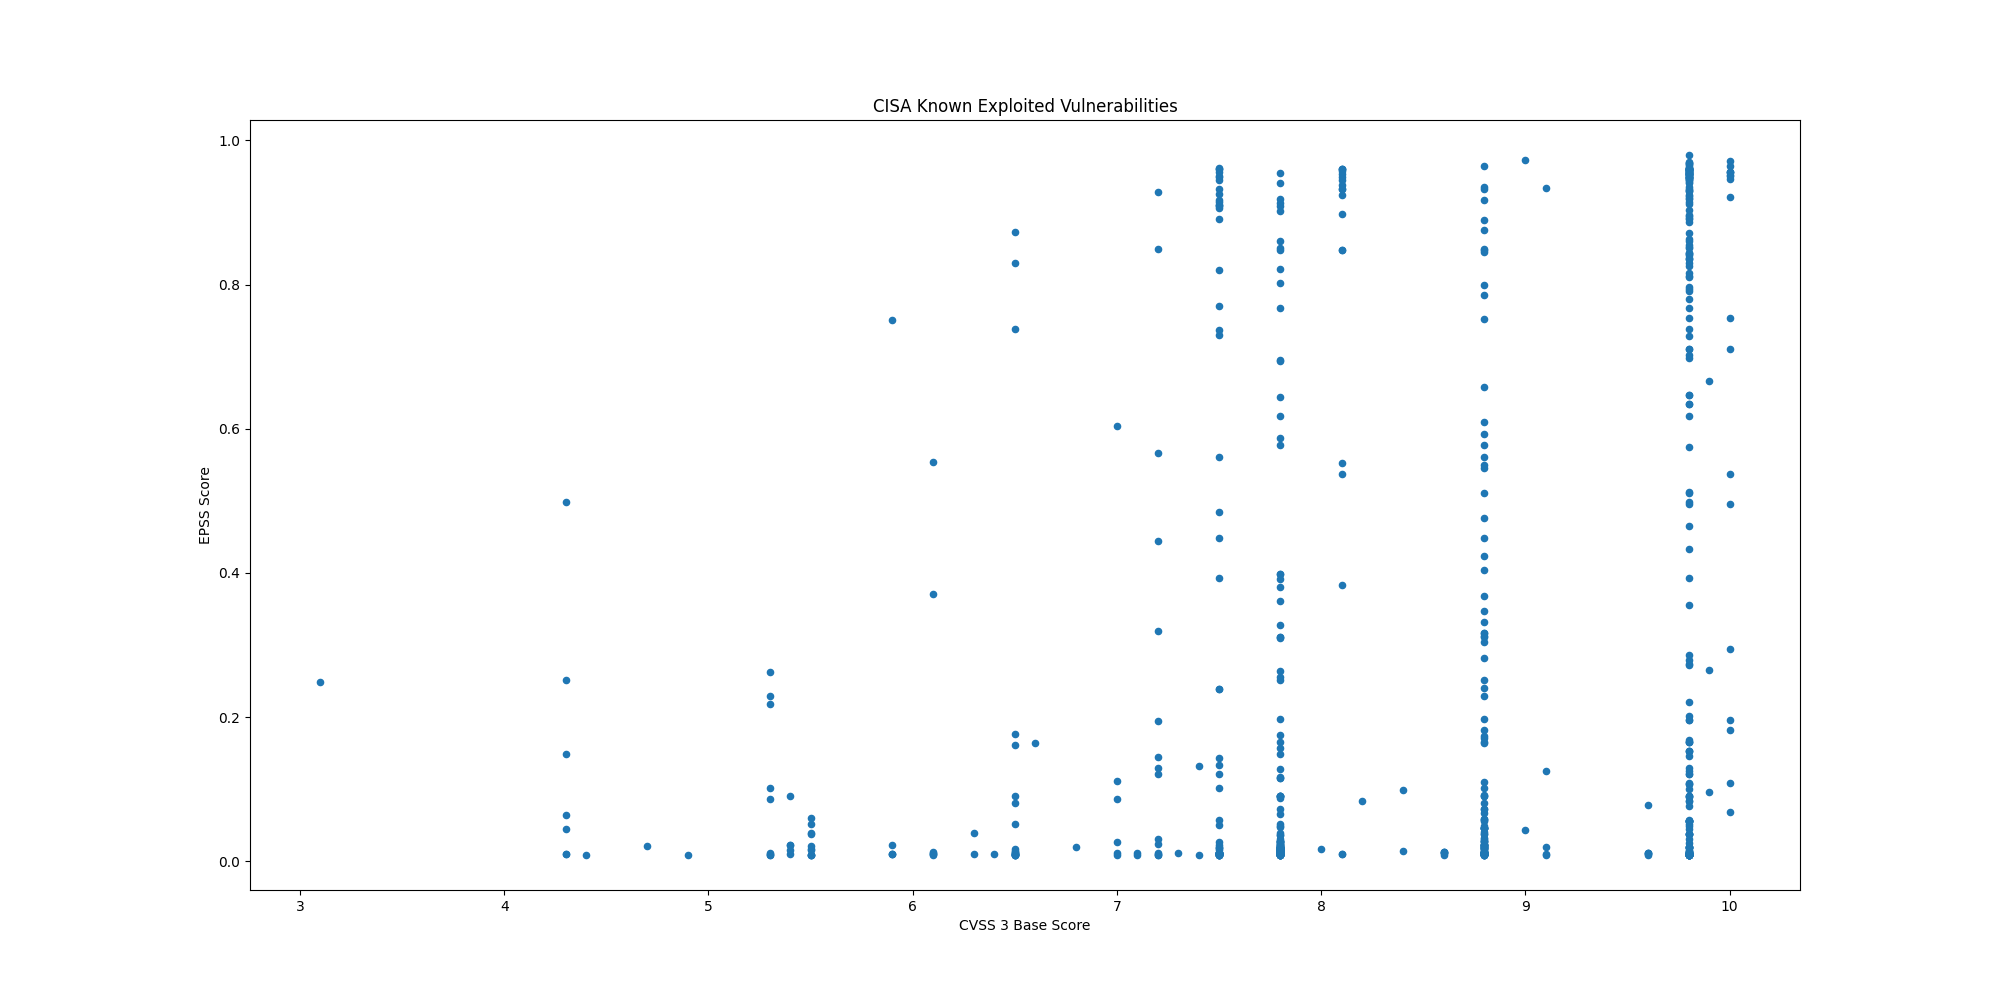

The table this chart was drawn from, first rows:
CVE, CVSS3, EPSS, Description
CVE-2021-27104, 9.8, 0.0144, Accellion FTA 9_12_370 and earlier is af…
CVE-2021-27102, 7.8, 0.01005, Accellion FTA 9_12_411 and earlier is af…
CVE-2021-27101, 9.8, 0.00885, Accellion FTA 9_12_370 and earlier is af…
CVE-2021-27103, 9.8, 0.00885, Accellion FTA 9_12_411 and earlier is af…
CVE-2021-21017, 8.8, 0.3133, Acrobat Reader DC versions versions 2020…
CVE-2021-28550, 8.8, 0.01282, Acrobat Reader DC versions versions 2021…
CVE-2018-4939, 9.8, 0.04874, Adobe ColdFusion Update 5 and earlier ve…
CVE-2018-15961, 9.8, 0.96, Adobe ColdFusion versions July 12 releas…
CVE-2018-4878, 9.8, 0.753, A use-after-free vulnerability was disco…
CVE-2020-5735, 8.8, 0.04891, Amcrest cameras and NVR are vulnerable t…
CVE-2019-2215, 7.8, 0.1649, 
CVE-2020-0041, 7.8, 0.02763, 
CVE-2020-0069, 7.8, 0.02683, 
CVE-2017-9805, 8.1, 0.9597, The REST Plugin in Apache Struts 2.1.1 t…
CVE-2021-42013, 9.8, 0.8161, Apache HTTP server vulnerabilities allow…
CVE-2021-41773, 7.5, 0.933, A flaw was found in a change made to pat…
CVE-2019-0211, 7.8, 0.8218, In Apache HTTP Server 2.4 releases 2.4.1…
CVE-2016-4437, 8.1, 0.9454, Apache Shiro before 1.2.5, when a cipher…
CVE-2019-17558, 7.5, 0.9609, Apache Solr 5.0.0 to Apache Solr 8.3.1 a…
CVE-2020-17530, 9.8, 0.7804, Forced OGNL evaluation, when evaluated o…
CVE-2017-5638, 10.0, 0.9567, The Jakarta Multipart parser in Apache S…
CVE-2018-11776, 8.1, 0.957, Apache Struts versions 2.3 to 2.3.34 and…
CVE-2021-30858, 8.8, 0.198, Apple iOS and iPadOS Arbitrary Code Exec…
CVE-2019-6223, 7.5, 0.00885, A logic issue existed in the handling of…
CVE-2021-30860, 7.8, 0.04955, An integer overflow was addressed with i…
CVE-2020-27930, 7.8, 0.01889, A memory corruption issue was addressed …
CVE-2021-30807, 7.8, 0.02132, 
CVE-2020-27950, 5.5, 0.05132, A malicious application may be able to d…
CVE-2020-27932, 7.8, 0.01889, A malicious application may be able to e…
CVE-2020-9818, 8.8, 0.00954, Processing a maliciously crafted mail me…
CVE-2020-9819, 4.3, 0.01018, Processing a maliciously crafted mail me…
CVE-2021-30762, 8.8, 0.01086, Use after free issue. Processing malicio…
CVE-2021-1782, 7.0, 0.0095, A malicious application may be able to e…
CVE-2021-1870, 9.8, 0.03822, A remote attacker may be able to cause a…
CVE-2021-1871, 9.8, 0.03822, A remote attacker may be able to cause a…
CVE-2021-1879, 6.1, 0.00954, Processing maliciously crafted web conte…
CVE-2021-30661, 8.8, 0.02031, Processing maliciously crafted web conte…
CVE-2021-30666, 8.8, 0.01086, Processing maliciously crafted web conte…
CVE-2021-30713, 7.8, 0.0089, A malicious application may be able to b…
CVE-2021-30657, 5.5, 0.03758, A malicious application may bypass Gatek…
CVE-2021-30665, 8.8, 0.01843, Processing maliciously crafted web conte…
CVE-2021-30663, 8.8, 0.01843, Integer overflow. Processing maliciously…
CVE-2021-30761, 8.8, 0.01086, Memory corruption issue. Processing mali…
CVE-2021-30869, 7.8, 0.01237, Apple XNU kernel contains a type confusi…
CVE-2020-9859, 7.8, 0.01036, A memory consumption issue was addressed…
CVE-2021-20090, 9.8, 0.1955, A path traversal vulnerability in Arcady…
CVE-2021-27562, 5.5, 0.00885, In Arm Trusted Firmware M through 1.2, t…
CVE-2021-28664, 8.8, 0.0089, The Arm Mali GPU kernel driver allows pr…
CVE-2021-28663, 8.8, 0.09029, The Arm Mali GPU kernel driver allows pr…
CVE-2019-3398, 8.8, 0.5503, Confluence Server and Data Center had a …
CVE-2021-26084, 9.8, 0.9797, Atlassian Confluence Server The affected…
CVE-2019-11580, 9.8, 0.9588, Atlassian Crowd and Crowd Data Center ha…
CVE-2019-3396, 9.8, 0.9609, Allows remote attackers to achieve path …
CVE-2021-42258, 9.8, 0.2859, BQE BillQuick Web Suite 2018 through 202…
CVE-2020-3452, 7.5, 0.8197, A vulnerability in the web services inte…
CVE-2020-3580, 6.1, 0.3708, Multiple vulnerabilities in the web serv…
CVE-2021-1497, 9.8, 0.1955, Multiple vulnerabilities in the web-base…
CVE-2021-1498, 9.8, 0.01055, Multiple vulnerabilities in the web-base…
CVE-2018-0171, 9.8, 0.5747, A vulnerability in the Smart Install fea…
CVE-2020-3118, 8.8, 0.01005, A vulnerability in the Cisco Discovery P…
... 812 more rows
